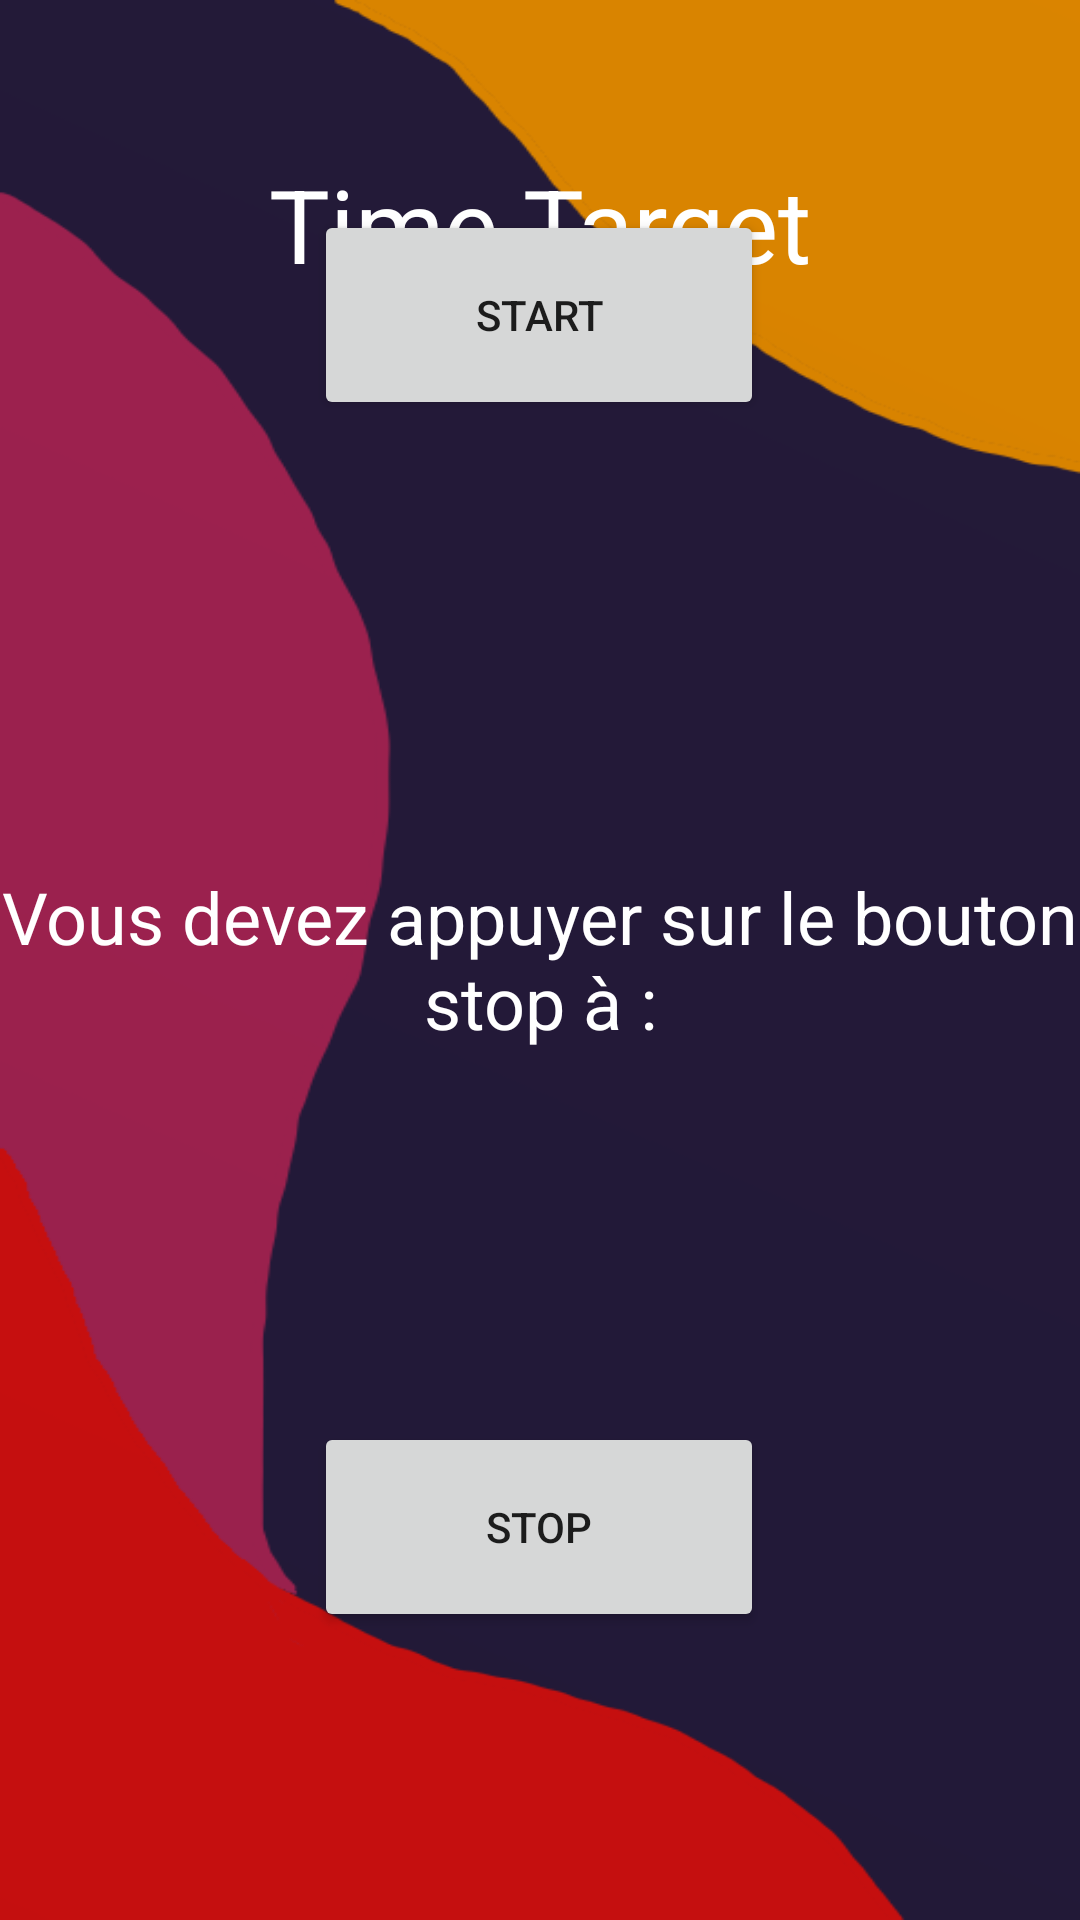

Here is an Android app screen rendered from its layout file. Give the layout XML and the strings, colors and styles it references.
<!-- AndroidManifest.xml: application theme Theme.LeProjetDeLesJeux -->
<!-- res/layout/activity_time_target.xml -->
<?xml version="1.0" encoding="utf-8"?>
<androidx.constraintlayout.widget.ConstraintLayout xmlns:android="http://schemas.android.com/apk/res/android"
    xmlns:app="http://schemas.android.com/apk/res-auto"
    xmlns:tools="http://schemas.android.com/tools"
    android:layout_width="match_parent"
    android:layout_height="match_parent"
    android:background="@drawable/fond"
    tools:context=".TimeTarget">

    <TextView
        android:id="@+id/timeGuess"
        android:layout_width="wrap_content"
        android:layout_height="wrap_content"
        android:layout_marginBottom="296dp"
        android:textAlignment="center"
        android:textColor="#FFFFFF"
        android:textSize="34sp"
        android:textStyle="bold"
        app:layout_constraintBottom_toBottomOf="parent"
        app:layout_constraintEnd_toEndOf="parent"
        app:layout_constraintHorizontal_bias="0.498"
        app:layout_constraintStart_toStartOf="parent" />

    <TextView
        android:id="@+id/result"
        android:layout_width="wrap_content"
        android:layout_height="wrap_content"
        android:layout_marginBottom="24dp"
        android:textAlignment="center"
        android:textColor="#FFFFFF"
        android:textSize="34sp"
        android:textStyle="bold"
        app:layout_constraintBottom_toBottomOf="parent"
        app:layout_constraintEnd_toEndOf="parent"
        app:layout_constraintHorizontal_bias="0.498"
        app:layout_constraintStart_toStartOf="parent" />

    <TextView
        android:id="@+id/textView10"
        android:layout_width="wrap_content"
        android:layout_height="wrap_content"
        android:layout_marginTop="52dp"
        android:text="Time Target"
        android:textAlignment="center"
        android:textColor="#FFFFFF"
        android:textSize="34sp"
        app:layout_constraintEnd_toEndOf="parent"
        app:layout_constraintStart_toStartOf="parent"
        app:layout_constraintTop_toTopOf="parent" />

    <TextView
        android:id="@+id/timerTarget"
        android:layout_width="wrap_content"
        android:layout_height="wrap_content"
        android:layout_marginBottom="208dp"
        android:textAlignment="center"
        android:textColor="#FFFFFF"
        android:textSize="34sp"
        android:textStyle="bold"
        app:layout_constraintBottom_toBottomOf="parent"
        app:layout_constraintEnd_toEndOf="parent"
        app:layout_constraintHorizontal_bias="0.498"
        app:layout_constraintStart_toStartOf="parent" />

    <TextView
        android:id="@+id/textView13"
        android:layout_width="wrap_content"
        android:layout_height="wrap_content"
        android:layout_marginTop="192dp"
        android:text="Vous devez appuyer sur le bouton stop à :"
        android:textAlignment="center"
        android:textColor="#FFFFFF"
        android:textSize="24sp"
        android:textStyle="normal"
        app:layout_constraintEnd_toEndOf="parent"
        app:layout_constraintHorizontal_bias="0.0"
        app:layout_constraintStart_toStartOf="parent"
        app:layout_constraintTop_toBottomOf="@+id/textView10" />

    <Button
        android:id="@+id/stop"
        android:layout_width="150dp"
        android:layout_height="70dp"
        android:layout_marginBottom="96dp"
        android:text="STOP"
        app:layout_constraintBottom_toBottomOf="parent"
        app:layout_constraintEnd_toEndOf="parent"
        app:layout_constraintHorizontal_bias="0.498"
        app:layout_constraintStart_toStartOf="parent" />

    <Button
        android:id="@+id/resultTime"
        android:layout_width="150dp"
        android:layout_height="70dp"
        android:layout_marginBottom="500dp"
        android:text="Start"
        app:layout_constraintBottom_toBottomOf="parent"
        app:layout_constraintEnd_toEndOf="parent"
        app:layout_constraintHorizontal_bias="0.498"
        app:layout_constraintStart_toStartOf="parent" />

</androidx.constraintlayout.widget.ConstraintLayout>
<!-- resources referenced by this layout -->
<resources>
  <!-- drawable fond: png bitmap (drawable, 23045 bytes) -->
  <style name="Theme.LeProjetDeLesJeux" parent="Theme.MaterialComponents.DayNight.DarkActionBar">
          
          <item name="colorPrimary">@color/purple_500</item>
          <item name="colorPrimaryVariant">@color/purple_700</item>
          <item name="colorOnPrimary">@color/white</item>
          
          <item name="colorSecondary">@color/teal_200</item>
          <item name="colorSecondaryVariant">@color/teal_700</item>
          <item name="colorOnSecondary">@color/black</item>
          
          <item name="android:statusBarColor" tools:targetApi="l">?attr/colorPrimaryVariant</item>
          
      </style>
  <!-- not gathered from this repository: default colours our renderer supplied (Android Studio template values) -->
  <color name="purple_500">#FF6200EE</color>
  <color name="purple_700">#FF3700B3</color>
  <color name="teal_200">#FF03DAC5</color>
  <color name="teal_700">#FF018786</color>
  <color name="black">#FF000000</color>
  <color name="white">#FFFFFFFF</color>
</resources>
